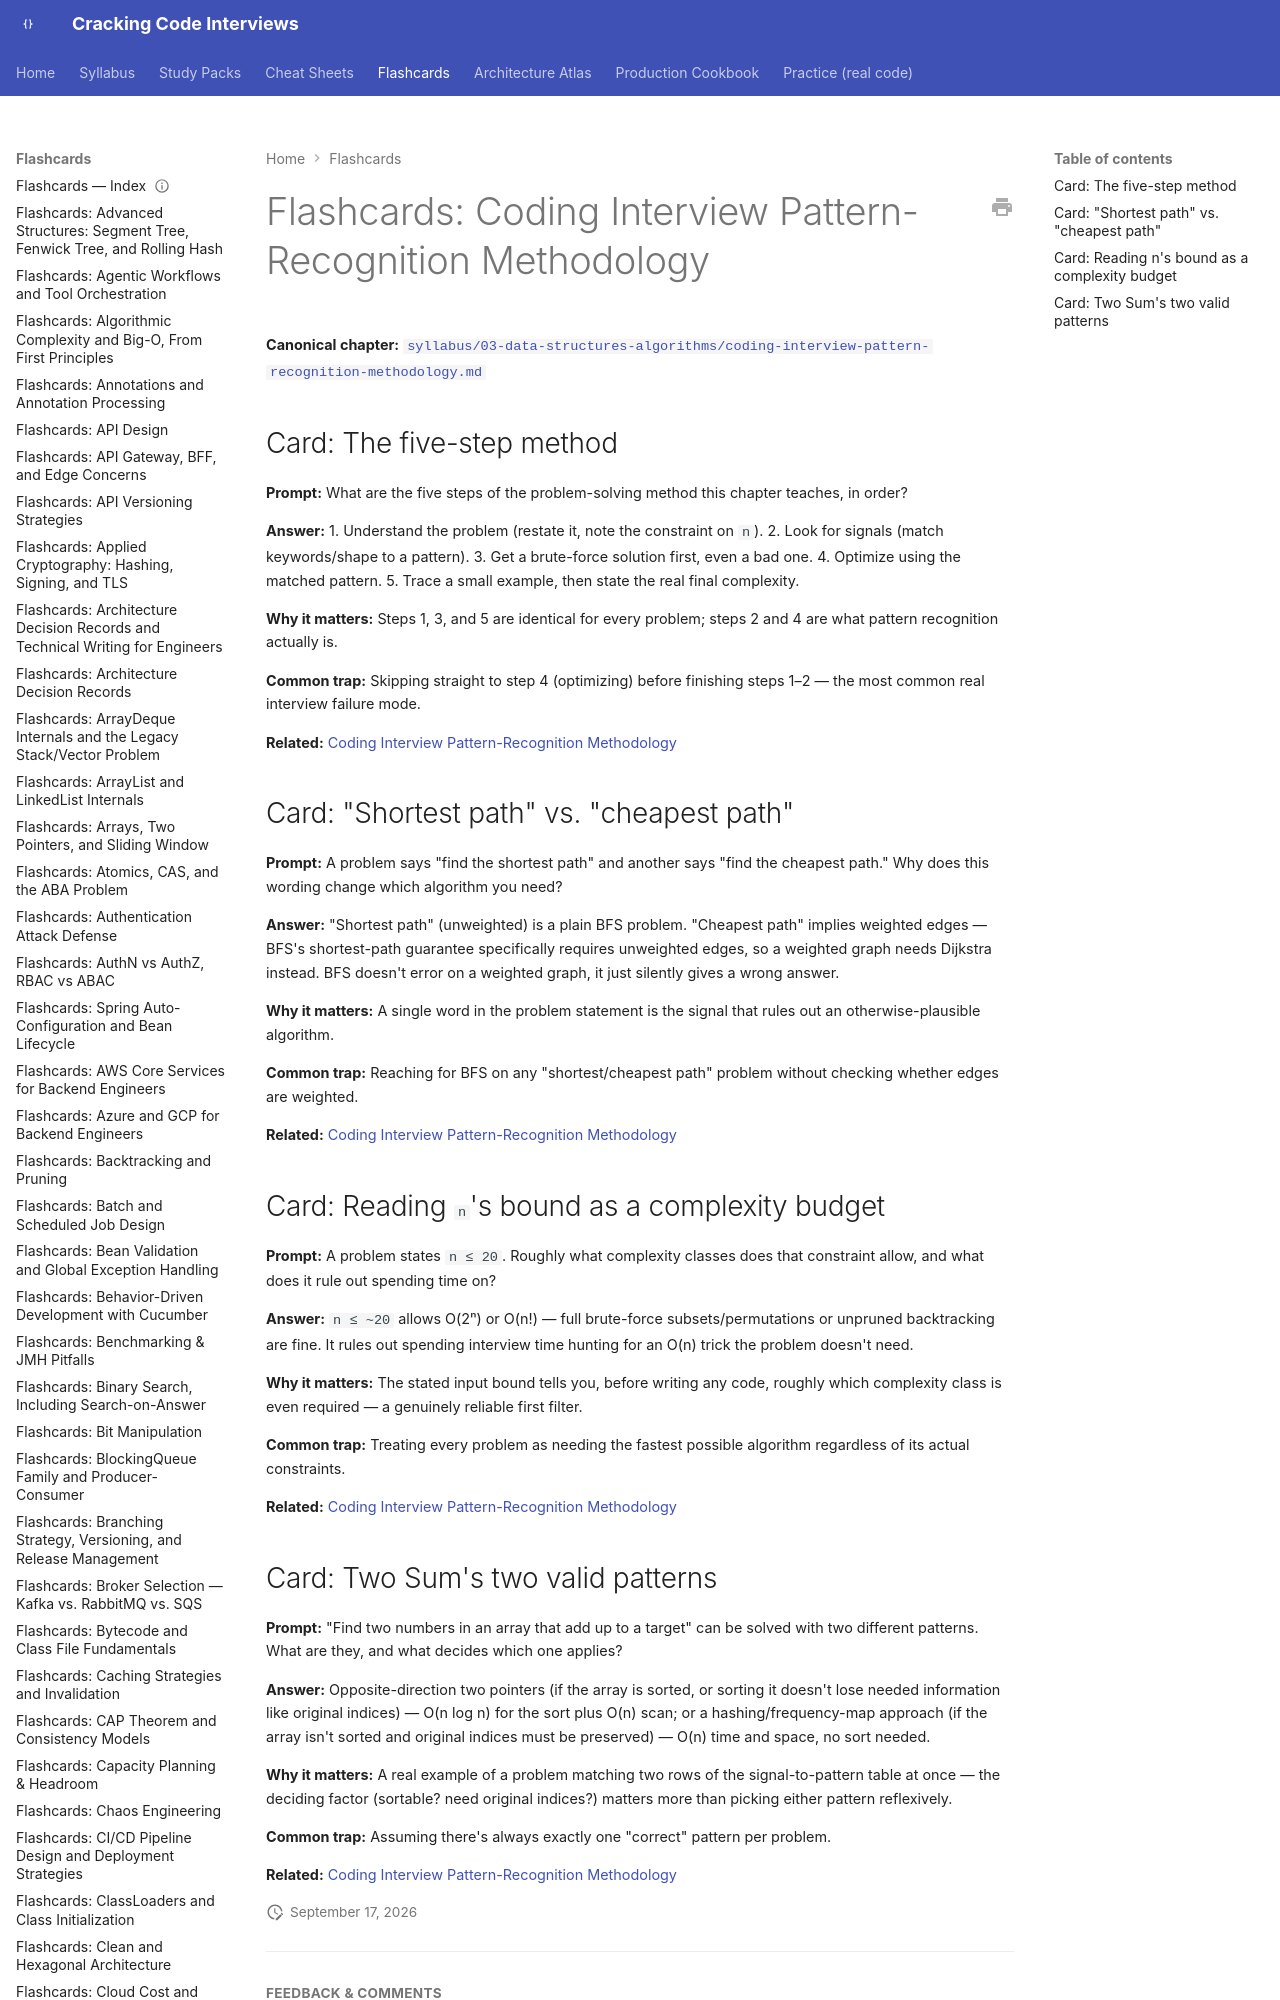

repository: JuanMelendres/cracking-code-interviews · page: flashcards/coding-interview-pattern-recognition-methodology/index.html · generator: mkdocs

---
title: "Flashcards: Coding Interview Pattern-Recognition Methodology"
slug: coding-interview-pattern-recognition-methodology
document_type: flashcard-deck
domain: 03-data-structures-algorithms
topic_id: T-2120
canonical: ../syllabus/03-data-structures-algorithms/coding-interview-pattern-recognition-methodology.md
last_updated: 2026-09-17
---
